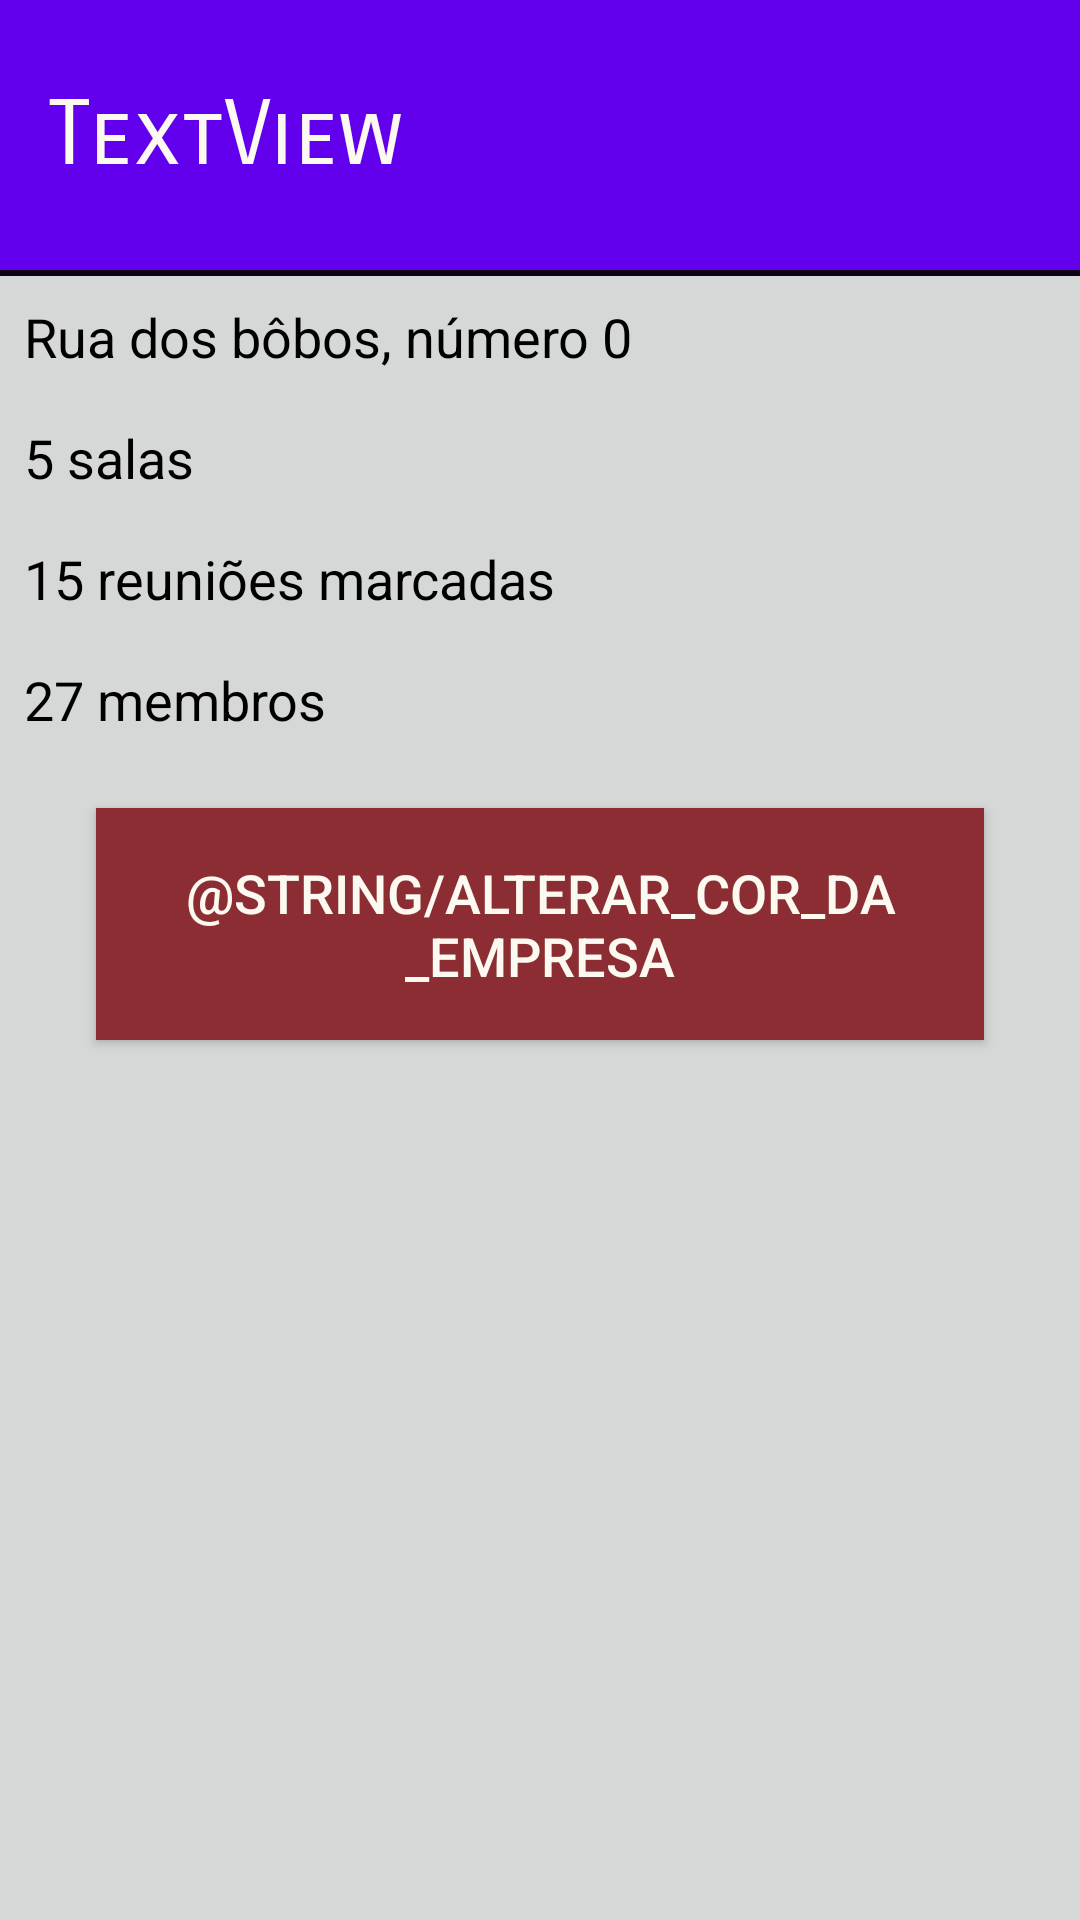

Produce the Android XML layout that renders to this screen, including the resource entries it uses.
<!-- AndroidManifest.xml: application theme AppTheme -->
<!-- res/layout/activity_myempresa.xml -->
<?xml version="1.0" encoding="utf-8"?>
<LinearLayout xmlns:android="http://schemas.android.com/apk/res/android"
    xmlns:app="http://schemas.android.com/apk/res-auto"
    android:layout_width="match_parent"
    android:layout_height="match_parent"
    android:background="?attr/colorButtonNormal"
    android:orientation="vertical">

    <TextView
        android:id="@+id/tit"
        android:layout_width="match_parent"
        android:layout_height="90dp"
        android:background="@color/design_default_color_primary"
        android:fontFamily="sans-serif-smallcaps"
        android:gravity="center_vertical"
        android:padding="16dp"
        android:text="TextView"
        android:textColor="@color/colorText"
        android:textSize="30sp" />

    <ImageView
        android:layout_width="match_parent"
        android:layout_height="2dp"
        app:srcCompat="@color/colorFakeBlack" />

    <TextView
        android:id="@+id/rua"
        style="@style/Base.TextAppearance.Widget.AppCompat.ExpandedMenu.Item"
        android:layout_width="match_parent"
        android:layout_height="wrap_content"
        android:padding="8dp"
        android:text="Rua dos bôbos, número 0"
        android:textSize="18sp" />

    <TextView
        android:id="@+id/quantSalas"
        style="@style/Base.TextAppearance.Widget.AppCompat.ExpandedMenu.Item"
        android:layout_width="match_parent"
        android:layout_height="wrap_content"
        android:padding="8dp"
        android:text="5 salas"
        android:textSize="18sp" />

    <TextView
        android:id="@+id/quantReunioes"
        style="@style/Base.TextAppearance.Widget.AppCompat.ExpandedMenu.Item"
        android:layout_width="match_parent"
        android:layout_height="wrap_content"
        android:padding="8dp"
        android:text="15 reuniões marcadas"
        android:textSize="18sp" />

    <TextView
        android:id="@+id/quantMembros"
        style="@style/Base.TextAppearance.Widget.AppCompat.ExpandedMenu.Item"
        android:layout_width="match_parent"
        android:layout_height="wrap_content"
        android:padding="8dp"
        android:text="27 membros"
        android:textSize="18sp" />

    <Button
        android:id="@+id/altCor"
        android:layout_width="match_parent"
        android:layout_height="wrap_content"
        android:layout_marginLeft="32dp"
        android:layout_marginTop="16dp"
        android:layout_marginRight="32dp"
        android:layout_marginBottom="4dp"
        android:background="@color/colorSecondary"
        android:gravity="center_horizontal|center_vertical"
        android:paddingTop="16dp"
        android:paddingBottom="16dp"
        android:text="@string/alterar_cor_da_empresa"
        android:textColor="@color/colorText"
        android:textSize="18sp" />
</LinearLayout>
<!-- resources referenced by this layout -->
<resources>
  <color name="colorFakeBlack">#0E0017</color>
  <color name="colorSecondary">#8B2D33</color>
  <color name="colorText">#FBF9F0</color>
  <style name="AppTheme" parent="Theme.AppCompat.Light.NoActionBar">
          
          <item name="colorPrimary">@color/colorPrimary</item>
          <item name="colorPrimaryDark">@color/colorSecondary</item>
          <item name="colorAccent">@color/colorAccent</item>
      </style>
  <color name="colorPrimary">#4f060c</color>
  <color name="colorAccent">#F82545</color>
</resources>
